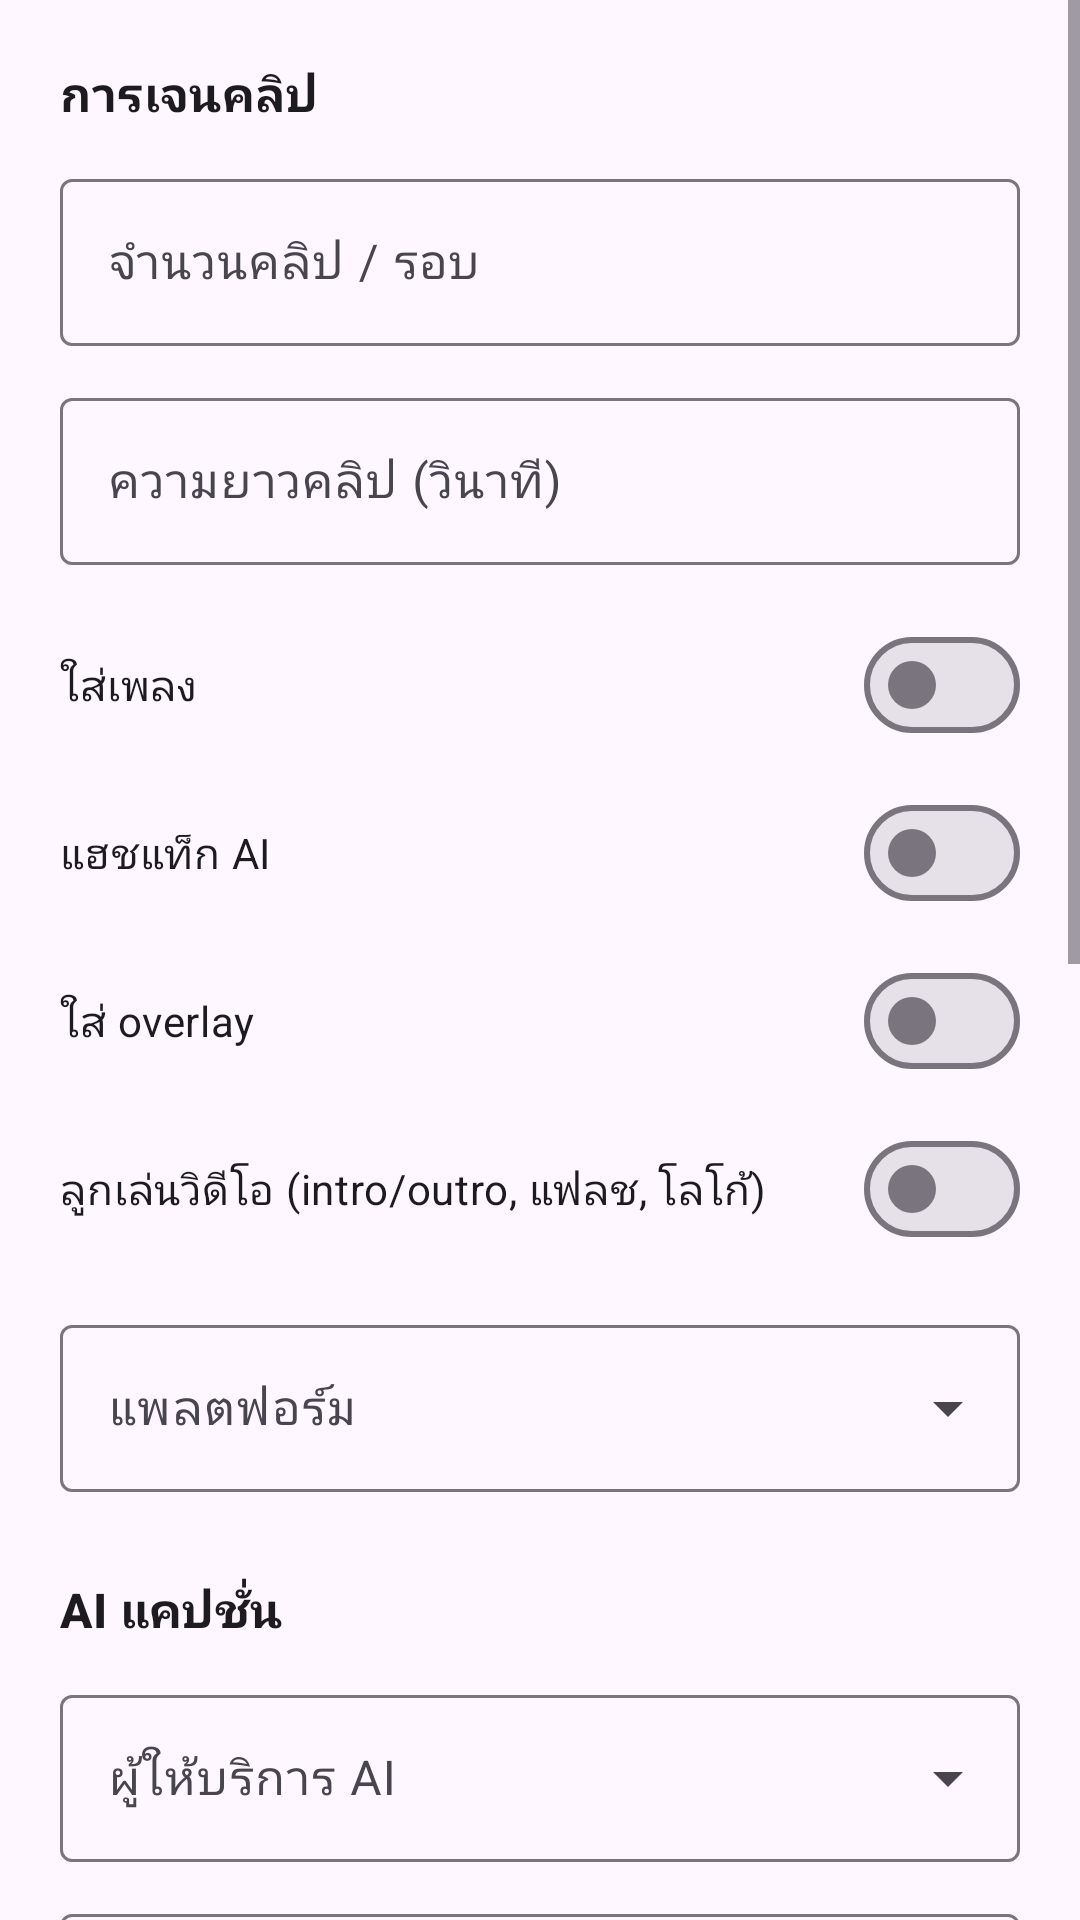

Layout XML and referenced resources for this Android screen:
<!-- AndroidManifest.xml: application theme Theme.ClipBot -->
<!-- res/layout/activity_settings.xml -->
<?xml version="1.0" encoding="utf-8"?>
<ScrollView xmlns:android="http://schemas.android.com/apk/res/android"
    xmlns:app="http://schemas.android.com/apk/res-auto"
    android:layout_width="match_parent"
    android:layout_height="match_parent"
    android:fillViewport="true">

    <LinearLayout
        android:layout_width="match_parent"
        android:layout_height="wrap_content"
        android:orientation="vertical"
        android:padding="20dp">

        
        <TextView
            android:layout_width="wrap_content"
            android:layout_height="wrap_content"
            android:text="@string/set_section_clip"
            android:textAppearance="?attr/textAppearanceTitleMedium"
            android:textStyle="bold" />

        <com.google.android.material.textfield.TextInputLayout
            android:id="@+id/tilClipCount"
            android:layout_width="match_parent"
            android:layout_height="wrap_content"
            android:layout_marginTop="12dp"
            android:hint="@string/set_clip_count"
            style="@style/Widget.Material3.TextInputLayout.OutlinedBox">

            <com.google.android.material.textfield.TextInputEditText
                android:id="@+id/inputClipCount"
                android:layout_width="match_parent"
                android:layout_height="wrap_content"
                android:inputType="number"
                android:maxLines="1" />
        </com.google.android.material.textfield.TextInputLayout>

        <com.google.android.material.textfield.TextInputLayout
            android:id="@+id/tilClipLen"
            android:layout_width="match_parent"
            android:layout_height="wrap_content"
            android:layout_marginTop="12dp"
            android:hint="@string/set_clip_len"
            style="@style/Widget.Material3.TextInputLayout.OutlinedBox">

            <com.google.android.material.textfield.TextInputEditText
                android:id="@+id/inputClipLen"
                android:layout_width="match_parent"
                android:layout_height="wrap_content"
                android:inputType="number"
                android:maxLines="1" />
        </com.google.android.material.textfield.TextInputLayout>

        <com.google.android.material.materialswitch.MaterialSwitch
            android:id="@+id/switchMusic"
            android:layout_width="match_parent"
            android:layout_height="wrap_content"
            android:layout_marginTop="16dp"
            android:text="@string/set_with_music" />

        <com.google.android.material.materialswitch.MaterialSwitch
            android:id="@+id/switchAiTag"
            android:layout_width="match_parent"
            android:layout_height="wrap_content"
            android:layout_marginTop="8dp"
            android:text="@string/set_ai_tag" />

        <com.google.android.material.materialswitch.MaterialSwitch
            android:id="@+id/switchOverlay"
            android:layout_width="match_parent"
            android:layout_height="wrap_content"
            android:layout_marginTop="8dp"
            android:text="@string/set_overlay" />

        <com.google.android.material.materialswitch.MaterialSwitch
            android:id="@+id/switchFancyFx"
            android:layout_width="match_parent"
            android:layout_height="wrap_content"
            android:layout_marginTop="8dp"
            android:text="@string/set_fancy_fx" />

        <com.google.android.material.textfield.TextInputLayout
            android:id="@+id/tilPlatform"
            android:layout_width="match_parent"
            android:layout_height="wrap_content"
            android:layout_marginTop="16dp"
            android:hint="@string/set_platform"
            style="@style/Widget.Material3.TextInputLayout.OutlinedBox.ExposedDropdownMenu">

            <com.google.android.material.textfield.MaterialAutoCompleteTextView
                android:id="@+id/dropdownPlatform"
                android:layout_width="match_parent"
                android:layout_height="wrap_content"
                android:inputType="none"
                android:editable="false" />
        </com.google.android.material.textfield.TextInputLayout>

        
        <TextView
            android:layout_width="wrap_content"
            android:layout_height="wrap_content"
            android:layout_marginTop="28dp"
            android:text="@string/set_section_ai"
            android:textAppearance="?attr/textAppearanceTitleMedium"
            android:textStyle="bold" />

        <com.google.android.material.textfield.TextInputLayout
            android:id="@+id/tilProvider"
            android:layout_width="match_parent"
            android:layout_height="wrap_content"
            android:layout_marginTop="12dp"
            android:hint="@string/set_ai_provider"
            style="@style/Widget.Material3.TextInputLayout.OutlinedBox.ExposedDropdownMenu">

            <com.google.android.material.textfield.MaterialAutoCompleteTextView
                android:id="@+id/dropdownProvider"
                android:layout_width="match_parent"
                android:layout_height="wrap_content"
                android:inputType="none"
                android:editable="false" />
        </com.google.android.material.textfield.TextInputLayout>

        <com.google.android.material.textfield.TextInputLayout
            android:id="@+id/tilOpenAiKey"
            android:layout_width="match_parent"
            android:layout_height="wrap_content"
            android:layout_marginTop="12dp"
            android:hint="@string/set_openai_key"
            app:endIconMode="password_toggle"
            style="@style/Widget.Material3.TextInputLayout.OutlinedBox">

            <com.google.android.material.textfield.TextInputEditText
                android:id="@+id/inputOpenAiKey"
                android:layout_width="match_parent"
                android:layout_height="wrap_content"
                android:inputType="textPassword"
                android:maxLines="1" />
        </com.google.android.material.textfield.TextInputLayout>

        <com.google.android.material.textfield.TextInputLayout
            android:id="@+id/tilGeminiKey"
            android:layout_width="match_parent"
            android:layout_height="wrap_content"
            android:layout_marginTop="12dp"
            android:hint="@string/set_gemini_key"
            app:endIconMode="password_toggle"
            style="@style/Widget.Material3.TextInputLayout.OutlinedBox">

            <com.google.android.material.textfield.TextInputEditText
                android:id="@+id/inputGeminiKey"
                android:layout_width="match_parent"
                android:layout_height="wrap_content"
                android:inputType="textPassword"
                android:maxLines="1" />
        </com.google.android.material.textfield.TextInputLayout>

        <com.google.android.material.textfield.TextInputLayout
            android:id="@+id/tilClaudeKey"
            android:layout_width="match_parent"
            android:layout_height="wrap_content"
            android:layout_marginTop="12dp"
            android:hint="@string/set_claude_key"
            app:endIconMode="password_toggle"
            style="@style/Widget.Material3.TextInputLayout.OutlinedBox">

            <com.google.android.material.textfield.TextInputEditText
                android:id="@+id/inputClaudeKey"
                android:layout_width="match_parent"
                android:layout_height="wrap_content"
                android:inputType="textPassword"
                android:maxLines="1" />
        </com.google.android.material.textfield.TextInputLayout>

        <com.google.android.material.textfield.TextInputLayout
            android:id="@+id/tilCaptionPrompt"
            android:layout_width="match_parent"
            android:layout_height="wrap_content"
            android:layout_marginTop="12dp"
            android:hint="@string/set_caption_prompt"
            style="@style/Widget.Material3.TextInputLayout.OutlinedBox">

            <com.google.android.material.textfield.TextInputEditText
                android:id="@+id/inputCaptionPrompt"
                android:layout_width="match_parent"
                android:layout_height="wrap_content"
                android:gravity="top"
                android:inputType="textMultiLine"
                android:minLines="3"
                android:maxLines="6" />
        </com.google.android.material.textfield.TextInputLayout>

        
        <TextView
            android:layout_width="wrap_content"
            android:layout_height="wrap_content"
            android:layout_marginTop="28dp"
            android:text="@string/set_section_post"
            android:textAppearance="?attr/textAppearanceTitleMedium"
            android:textStyle="bold" />

        <com.google.android.material.materialswitch.MaterialSwitch
            android:id="@+id/switchAutoPost"
            android:layout_width="match_parent"
            android:layout_height="wrap_content"
            android:layout_marginTop="12dp"
            android:text="@string/set_auto_post" />

        <com.google.android.material.materialswitch.MaterialSwitch
            android:id="@+id/switchDryRun"
            android:layout_width="match_parent"
            android:layout_height="wrap_content"
            android:layout_marginTop="8dp"
            android:text="@string/set_dry_run" />

        <com.google.android.material.materialswitch.MaterialSwitch
            android:id="@+id/switchFloating"
            android:layout_width="match_parent"
            android:layout_height="wrap_content"
            android:layout_marginTop="8dp"
            android:text="@string/set_floating" />

        <com.google.android.material.button.MaterialButton
            android:id="@+id/btnSave"
            android:layout_width="match_parent"
            android:layout_height="wrap_content"
            android:layout_marginTop="28dp"
            android:paddingTop="12dp"
            android:paddingBottom="12dp"
            android:text="@string/btn_save"
            android:textAppearance="?attr/textAppearanceTitleMedium" />

    </LinearLayout>
</ScrollView>
<!-- resources referenced by this layout -->
<resources>
  <string name="btn_save">บันทึก</string>
  <string name="set_ai_provider">ผู้ให้บริการ AI</string>
  <string name="set_ai_tag">แฮชแท็ก AI</string>
  <string name="set_auto_post">โพสต์อัตโนมัติ (ต้องเปิด Accessibility)</string>
  <string name="set_caption_prompt">พรอมป์แคปชั่น</string>
  <string name="set_claude_key">Claude (Anthropic) API key</string>
  <string name="set_clip_count">จำนวนคลิป / รอบ</string>
  <string name="set_clip_len">ความยาวคลิป (วินาที)</string>
  <string name="set_dry_run">ทดสอบ (ไม่กดโพสต์จริง)</string>
  <string name="set_fancy_fx">ลูกเล่นวิดีโอ (intro/outro, แฟลช, โลโก้)</string>
  <string name="set_floating">ปุ่มลอยควบคุม</string>
  <string name="set_gemini_key">Gemini API key</string>
  <string name="set_openai_key">OpenAI API key</string>
  <string name="set_overlay">ใส่ overlay</string>
  <string name="set_platform">แพลตฟอร์ม</string>
  <string name="set_section_ai">AI แคปชั่น</string>
  <string name="set_section_clip">การเจนคลิป</string>
  <string name="set_section_post">การโพสต์</string>
  <string name="set_with_music">ใส่เพลง</string>
  <style name="Theme.ClipBot" parent="Theme.Material3.DayNight.NoActionBar">
          <item name="colorPrimary">@color/crimson</item>
          <item name="colorOnPrimary">@color/white</item>
          <item name="colorPrimaryContainer">@color/crimson_dark</item>
          <item name="colorOnPrimaryContainer">@color/white</item>
          <item name="colorSecondary">@color/steel</item>
          <item name="android:statusBarColor">?attr/colorSurface</item>
          <item name="android:navigationBarColor">?attr/colorSurface</item>
          <item name="android:windowLightStatusBar" tools:targetApi="m">true</item>
      </style>
  <color name="crimson">#B81D24</color>
  <color name="white">#FFFFFF</color>
  <color name="crimson_dark">#8E141A</color>
  <color name="steel">#4A515E</color>
</resources>
